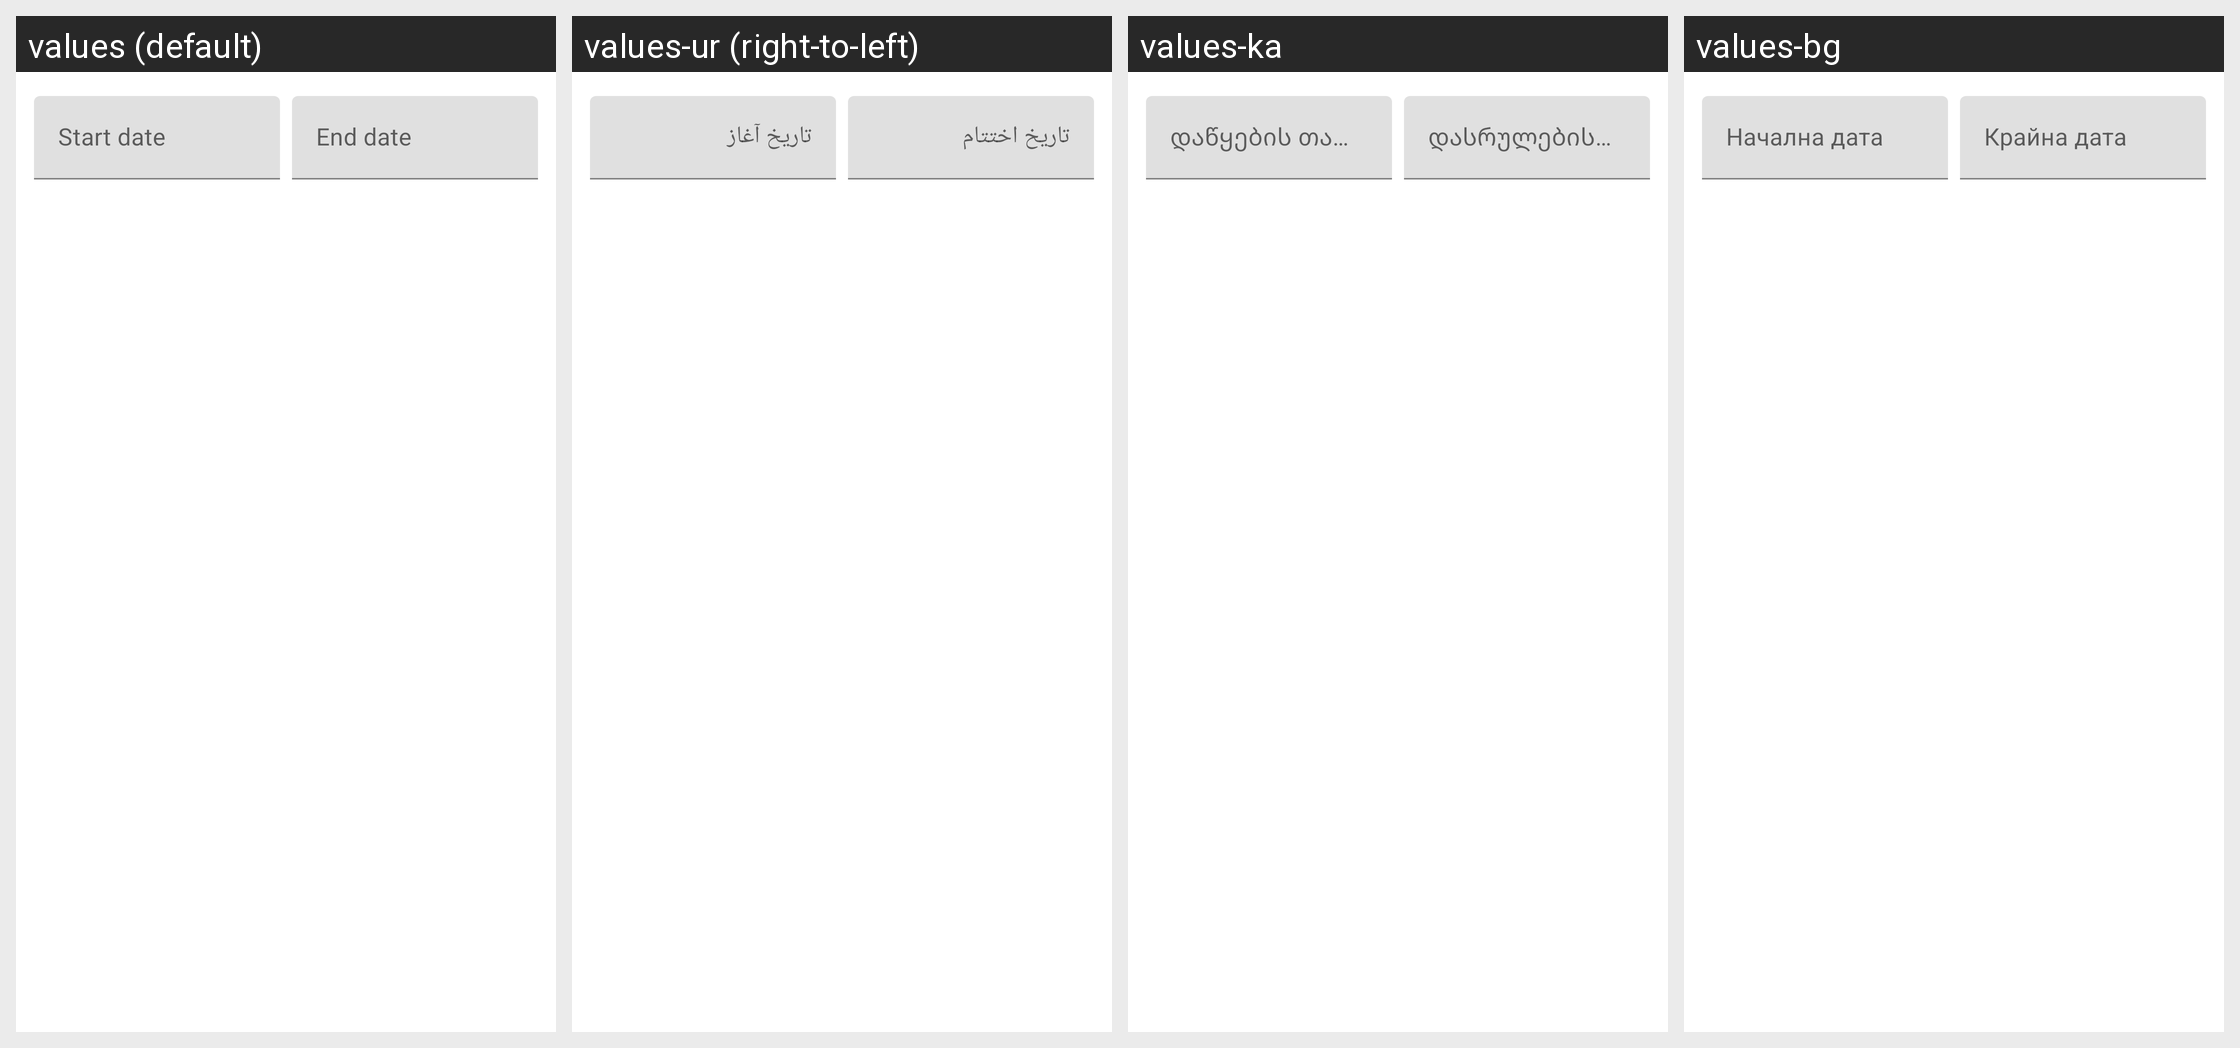

The Android screen above is rendered under several locales of the same app. Produce the string resources it draws, with the default and per-locale values.
Android screen res/layout/mtrl_picker_text_input_date_range.xml rendered under 4 locales, left to right: values (default), values-ur (right-to-left), values-ka, values-bg. Device: Nexus 5 (rendered at 1080×1920; each locale shown at half size, 540×960, under a caption strip naming it); theme Theme.MaterialComponents.DayNight.NoActionBar.
Other locales in the repository, not shown: values-af, values-am, values-ar, values-as, values-az, values-be, values-bn, values-bs, values-ca, values-cs, values-da, values-de, values-el, values-en, values-en-rGB, values-es, values-es-rCL, values-es-rUS, values-et, values-eu, values-fa, values-fi, values-fr, values-fr-rCA, values-gl, values-gu, values-hi, values-hr, values-hu, values-hy, values-in, values-is, values-it, values-iw, values-ja, values-kk, values-km, values-kn, values-ko, values-ky, values-lo, values-lt, values-lv, values-mk, values-ml, values-mn, values-mr, values-ms, values-my, values-nb, values-ne, values-nl, values-or, values-pa, values-pl, values-pt-rBR, values-pt-rPT, values-ro, values-ru, values-si, values-sk, values-sl, values-sq, values-sr, values-sv, values-sw, values-ta, values-te, values-th, values-tl, values-tr, values-uk, values-uz, values-vi, values-zh-rCN, values-zh-rHK, values-zh-rTW, values-zu.
Strings drawn on this screen, with the default value and each locale's value (text and hints the layout hard-codes, and strings that could not be matched under every locale, appear in the picture but are not listed):

mtrl_picker_text_input_date_range_start_hint
  values: Start date
  values-ur: تاریخ آغاز
  values-ka: დაწყების თარიღი
  values-bg: Начална дата

mtrl_picker_text_input_date_range_end_hint
  values: End date
  values-ur: تاریخ اختتام
  values-ka: დასრულების თარიღი
  values-bg: Крайна дата
